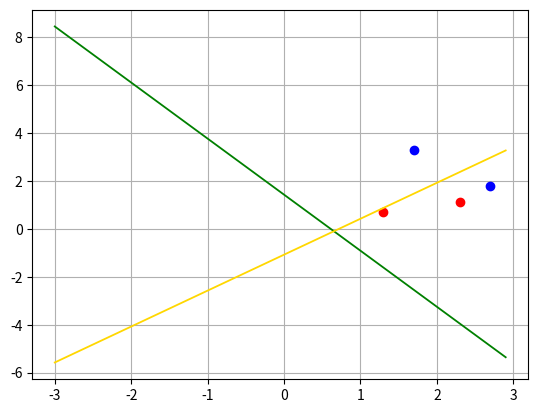

This figure's Python source:

import matplotlib.pyplot as pp
import numpy as np

class DatosPerceptron:
    
    def __init__(self):
        print('Inicializa....')
        
    
    
    def ecuacion(self, x):
        y = -2.34*x+1.43
        return y
    
    
    def ecuacion2(self, x):
        y = 1.5*x-1.075
        return y    
    
    
    def plot_base(self):
        xA = [1.3, 2.3]
        yA = [0.7, 1.13]
        xB = [1.7, 2.7]
        yB = [3.3, 1.79]
        
        x = np.arange(-3.0, 3.0, 0.1)
        y = self.ecuacion(x)
        y2 = self.ecuacion2(x)
        
        pp.plot(xA, yA, 'ro')
        pp.plot(xB, yB, 'bo')
        
        pp.plot(x,y,color='green', lw=1.3)
        pp.plot(x,y2,color='gold', lw=1.3)
        
        pp.grid()
        
        pp.savefig('Figura1.png', dpi=300)
        
        pp.show()
        
        
if __name__=="__main__":
    datos = DatosPerceptron()
    datos.plot_base()
